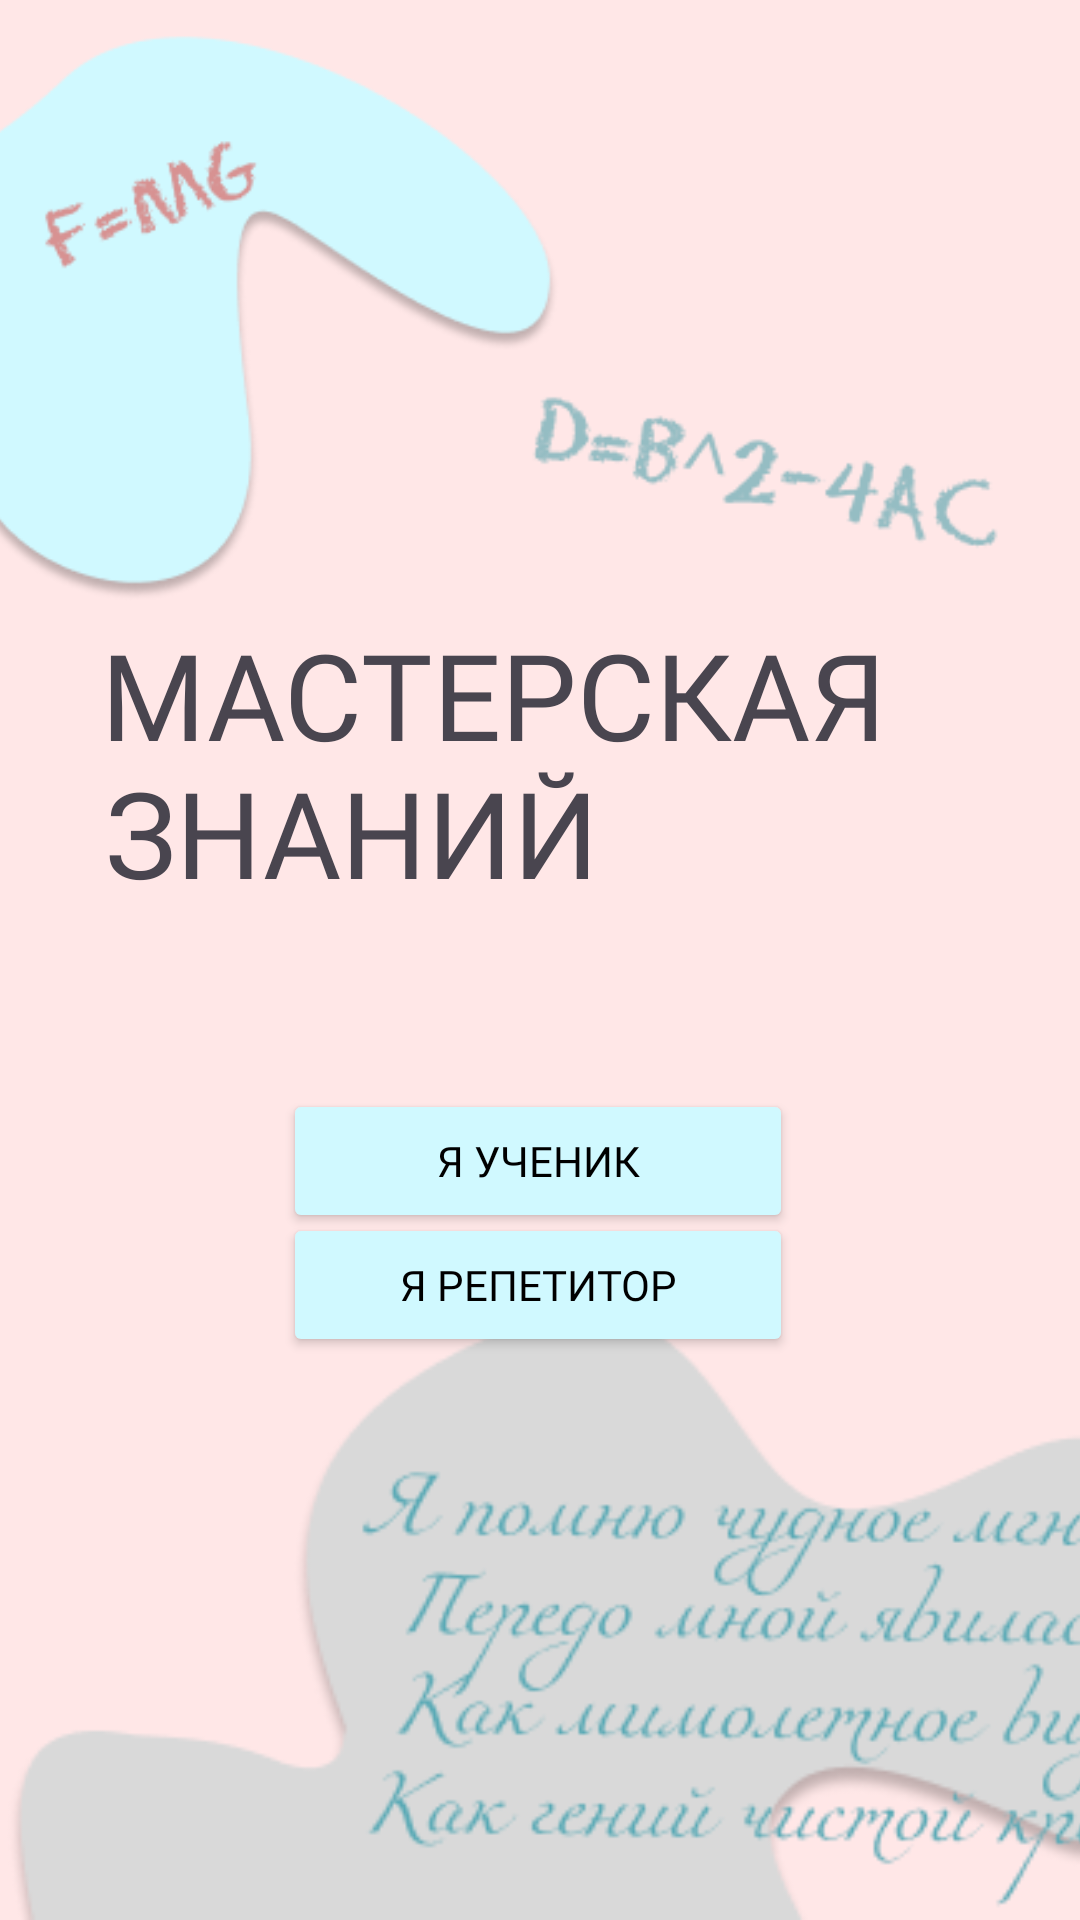

Android layout source for this screen:
<!-- AndroidManifest.xml: application theme Theme.Our_trpp_project -->
<!-- res/layout/fragment_start.xml -->
<?xml version="1.0" encoding="utf-8"?>
<androidx.constraintlayout.widget.ConstraintLayout xmlns:android="http://schemas.android.com/apk/res/android"
    xmlns:app="http://schemas.android.com/apk/res-auto"
    xmlns:tools="http://schemas.android.com/tools"
    android:layout_width="match_parent"
    android:layout_height="match_parent"
    tools:context=".UI.StartFragment"
    android:background="@color/Background_pink"
    android:orientation="vertical">


    
    
    
    
    
    
    
    

    
    
    
    
    
    
    
    

    <TextView
        android:id="@+id/textView"
        android:layout_width="wrap_content"
        android:layout_height="wrap_content"
        android:fontFamily="@font/montserrat_semibold"
        android:text="МАСТЕРСКАЯ"
        android:textSize="40dp"
        app:layout_constraintBottom_toBottomOf="parent"
        app:layout_constraintEnd_toEndOf="parent"
        app:layout_constraintHorizontal_bias="0.341"
        app:layout_constraintStart_toStartOf="parent"
        app:layout_constraintTop_toTopOf="parent"
        app:layout_constraintVertical_bias="0.349" />

    <TextView
        android:id="@+id/textView2"
        android:layout_width="wrap_content"
        android:layout_height="wrap_content"
        android:fontFamily="@font/montserrat_semibold"
        android:text="ЗНАНИЙ"
        android:textSize="40dp"
        app:layout_constraintBottom_toBottomOf="parent"
        app:layout_constraintEnd_toEndOf="parent"
        app:layout_constraintHorizontal_bias="0.179"
        app:layout_constraintStart_toStartOf="parent"
        app:layout_constraintTop_toTopOf="parent"
        app:layout_constraintVertical_bias="0.427" />

    <Button
        android:id="@+id/button_stud"
        android:layout_width="170dp"
        android:layout_height="wrap_content"
        android:backgroundTint="@color/Background_blue"
        android:fontFamily="@font/montserrat_semibold"
        android:text="Я УЧЕНИК"
        android:textColor="@color/black"
        app:layout_constraintBottom_toBottomOf="parent"
        app:layout_constraintEnd_toEndOf="parent"
        app:layout_constraintHorizontal_bias="0.497"
        app:layout_constraintStart_toStartOf="parent"
        app:layout_constraintTop_toTopOf="parent"
        app:layout_constraintVertical_bias="0.613"
        tools:ignore="MissingConstraints" />

    <Button
        android:id="@+id/button_rep"
        android:layout_width="170dp"
        android:layout_height="wrap_content"
        android:backgroundTint="@color/Background_blue"
        android:fontFamily="@font/montserrat_semibold"
        android:text="Я РЕПЕТИТОР"
        android:textColor="@color/black"
        app:layout_constraintBottom_toBottomOf="parent"
        app:layout_constraintEnd_toEndOf="parent"
        app:layout_constraintHorizontal_bias="0.497"
        app:layout_constraintStart_toStartOf="parent"
        app:layout_constraintTop_toTopOf="parent"
        app:layout_constraintVertical_bias="0.683"
        tools:ignore="MissingConstraints" />

    <ImageView
        android:id="@+id/imageView7"
        android:layout_width="409dp"
        android:layout_height="230dp"
        android:src="@drawable/elem2"
        app:layout_constraintBottom_toBottomOf="parent"
        app:layout_constraintEnd_toEndOf="parent"
        app:layout_constraintStart_toStartOf="parent"
        app:layout_constraintTop_toTopOf="parent"
        app:layout_constraintVertical_bias="1.0"
        android:layout_marginEnd="-10dp"/>

    <ImageView
        android:id="@+id/imageView10"
        android:layout_width="160dp"
        android:layout_height="64dp"
        android:src="@drawable/elem3"
        app:layout_constraintBottom_toBottomOf="parent"
        app:layout_constraintEnd_toEndOf="parent"
        app:layout_constraintHorizontal_bias="0.875"
        app:layout_constraintStart_toStartOf="parent"
        app:layout_constraintTop_toTopOf="parent"
        app:layout_constraintVertical_bias="0.219" />

    <ImageView
        android:id="@+id/imageView"
        android:layout_width="200dp"
        android:layout_height="200dp"
        android:layout_marginStart="-10dp"
        android:src="@drawable/elem1"
        app:layout_constraintBottom_toBottomOf="parent"
        app:layout_constraintEnd_toEndOf="parent"
        app:layout_constraintHorizontal_bias="0.027"
        app:layout_constraintStart_toStartOf="parent"
        app:layout_constraintTop_toTopOf="parent"
        app:layout_constraintVertical_bias="0.003" />
</androidx.constraintlayout.widget.ConstraintLayout>
<!-- resources referenced by this layout -->
<resources>
  <color name="Background_blue">#D0F9FF</color>
  <color name="Background_pink">#FFE7E7</color>
  <color name="black">#FF000000</color>
  <!-- drawable elem1: png bitmap (drawable, 12853 bytes) -->
  <!-- drawable elem2: png bitmap (drawable, 20627 bytes) -->
  <!-- drawable elem3: png bitmap (drawable, 4940 bytes) -->
  <!-- drawable fon1_3: vector/xml drawable (drawable, 74758 chars, omitted) -->
  <!-- drawable fon1_4: vector/xml drawable (drawable, 53781 chars, omitted) -->
  <style name="Theme.Our_trpp_project" parent="Base.Theme.Our_trpp_project" />
  <style name="Base.Theme.Our_trpp_project" parent="Theme.Material3.DayNight.NoActionBar">
          
          
      </style>
</resources>
